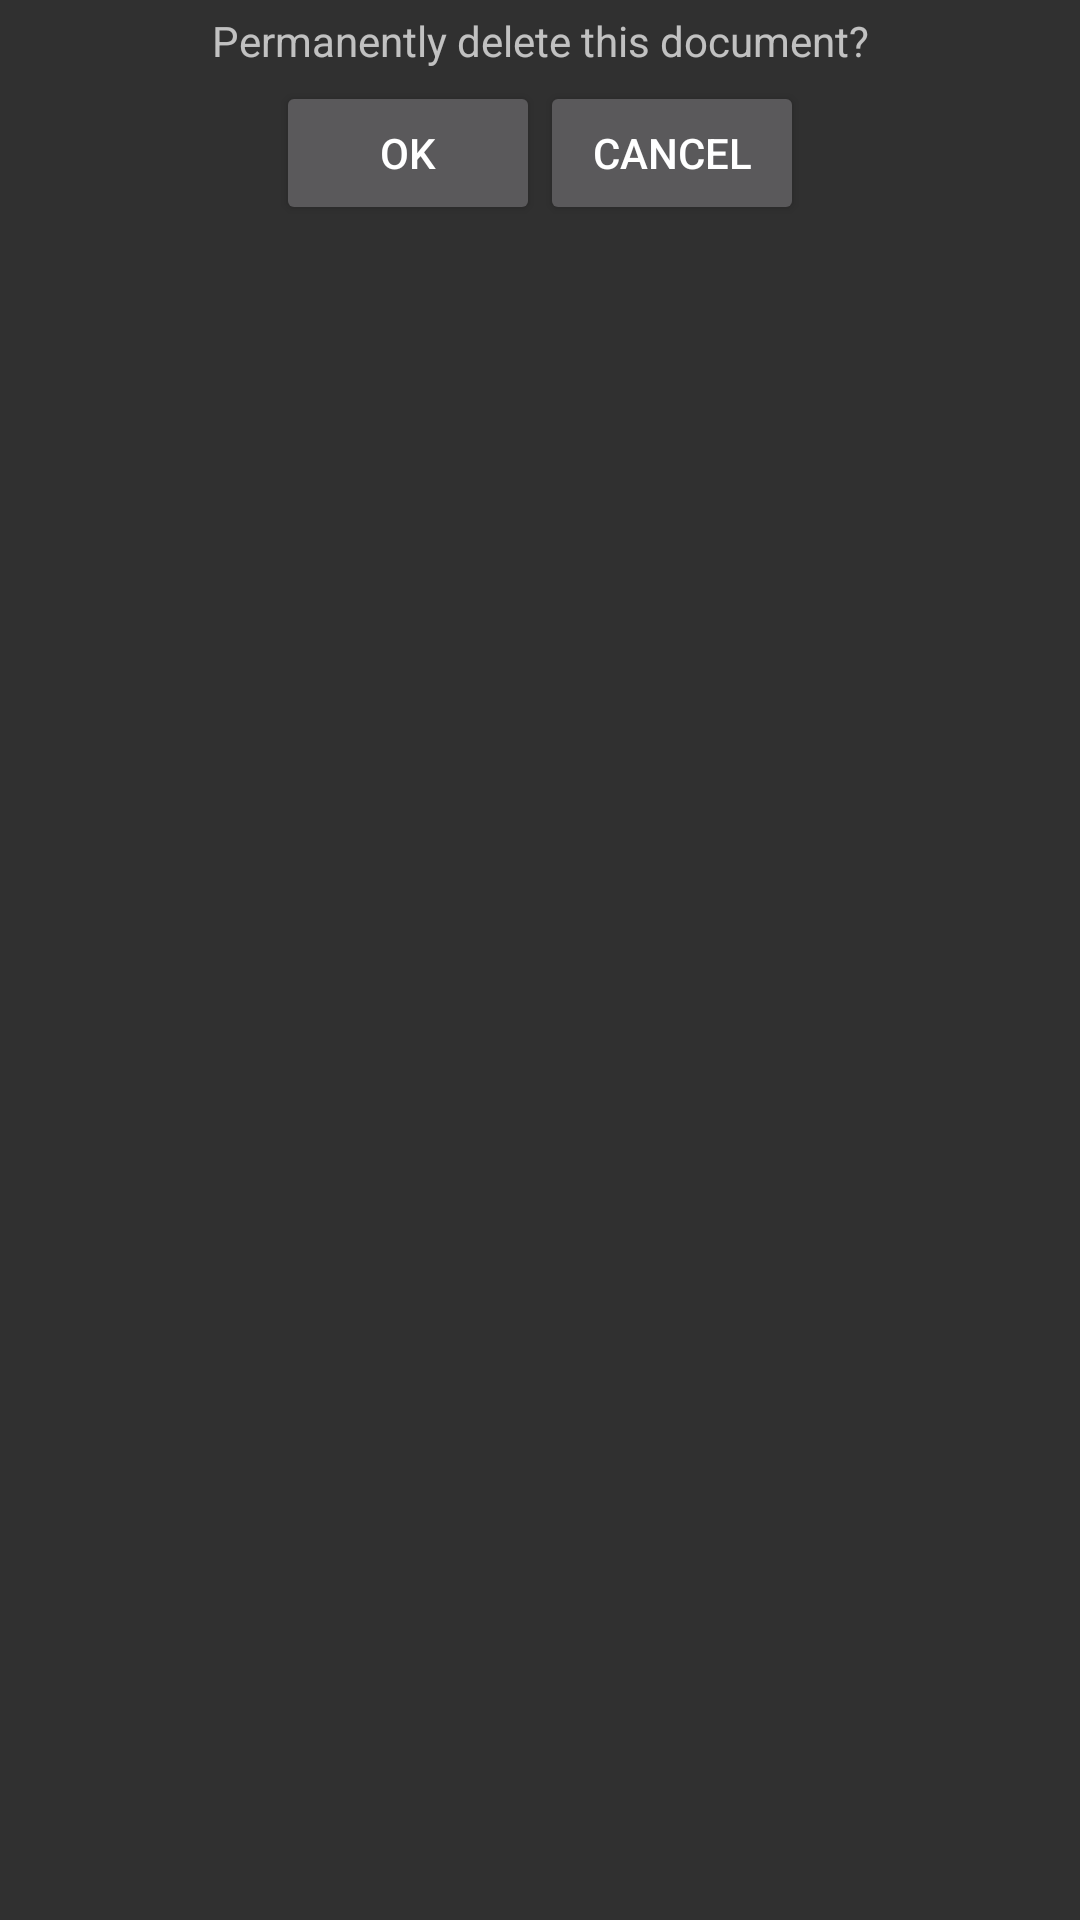

The Android layout XML behind this screen, and the referenced resources:
<!-- AndroidManifest.xml: application theme AppTheme -->
<!-- res/layout/confirm_deletion.xml -->
<?xml version="1.0" encoding="utf-8"?>
<LinearLayout xmlns:android="http://schemas.android.com/apk/res/android"
    android:layout_width="fill_parent"
    android:layout_height="wrap_content"
    android:weightSum="1"
    android:orientation="vertical">

    <GridLayout
        android:layout_width="match_parent"
        android:layout_height="wrap_content"
        android:layout_gravity="center_horizontal">

        <TextView
            android:layout_width="fill_parent"
            android:layout_height="wrap_content"
            android:text="Permanently delete this document?"
            android:id="@+id/textView"
            android:layout_column="0"
            android:layout_span="2"
            android:layout_gravity="center"
            android:padding="4dp"
            android:layout_row="0"
            android:gravity="center" />

        <LinearLayout
            android:orientation="horizontal"
            android:layout_width="wrap_content"
            android:layout_height="wrap_content"
            android:layout_row="1"
            android:layout_column="0"
            android:layout_gravity="center">

            <Button
                android:layout_width="wrap_content"
                android:layout_height="wrap_content"
                android:text="ok"
                android:id="@+id/okDelete"
                android:layout_column="0"
                android:layout_gravity="center" />

            <Button
                android:layout_width="wrap_content"
                android:layout_height="wrap_content"
                android:text="Cancel"
                android:id="@+id/cancelDelete"
                android:layout_column="1"
                android:layout_gravity="center" />
        </LinearLayout>
    </GridLayout>
</LinearLayout>
<!-- resources referenced by this layout -->
<resources>
  <style name="AppTheme" parent="Theme.AppCompat">
          
          <item name="colorPrimary">@color/colorPrimary</item>
          <item name="colorPrimaryDark">@color/colorPrimaryDark</item>
          <item name="colorAccent">@color/colorAccent</item>
      </style>
  <color name="colorPrimary">#3F51B5</color>
  <color name="colorPrimaryDark">#303F9F</color>
  <color name="colorAccent">#FF4081</color>
</resources>
